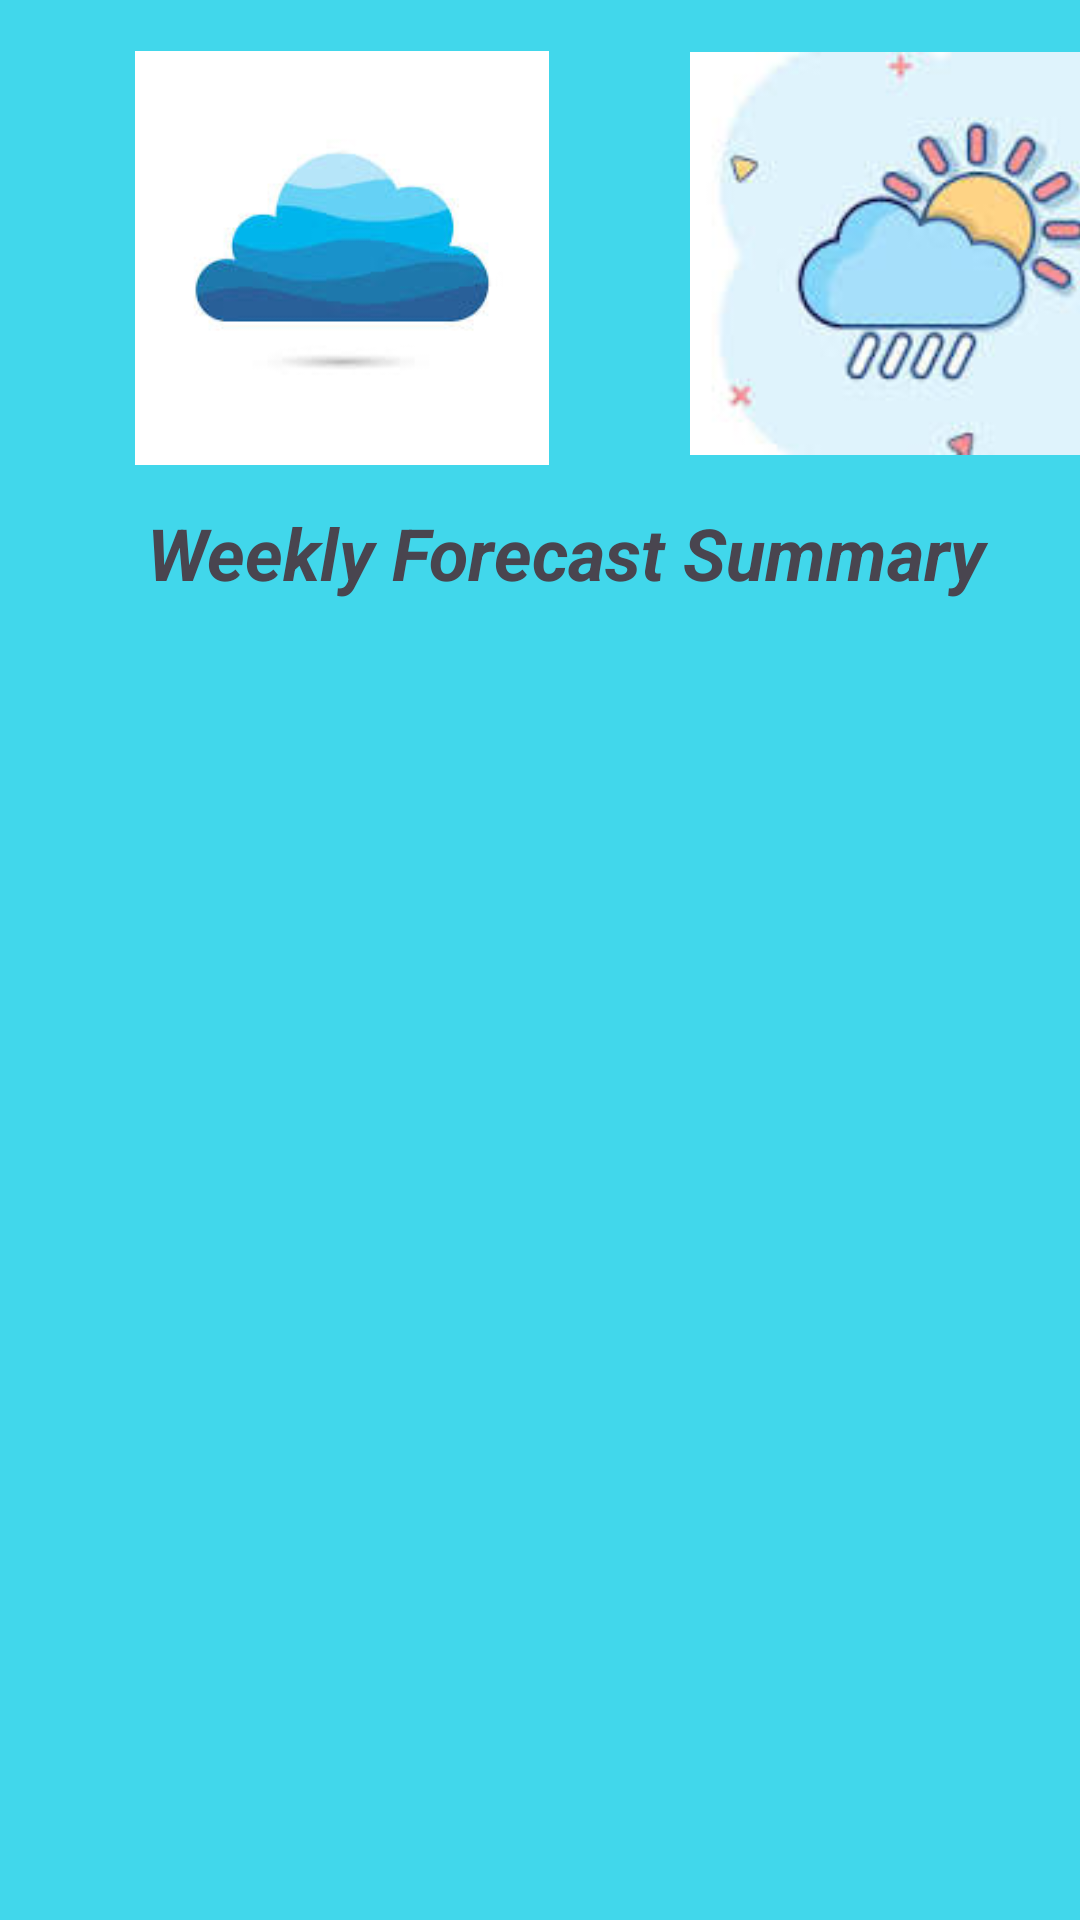

Produce the Android XML layout that renders to this screen, including the resource entries it uses.
<!-- AndroidManifest.xml: application theme Theme.WeatherConditionsApp -->
<!-- res/layout/activity_detail_view_screen.xml -->
<?xml version="1.0" encoding="utf-8"?>
<androidx.constraintlayout.widget.ConstraintLayout xmlns:android="http://schemas.android.com/apk/res/android"
    xmlns:app="http://schemas.android.com/apk/res-auto"
    xmlns:tools="http://schemas.android.com/tools"
    android:id="@+id/main"
    android:layout_width="match_parent"
    android:layout_height="match_parent"
    android:background="#41D7EB"
    android:backgroundTint="#41D7EB"
    tools:context=".DetailViewScreen">

    <ImageView
        android:id="@+id/imageView3"
        android:layout_width="196dp"
        android:layout_height="138dp"
        android:layout_marginStart="16dp"
        android:layout_marginTop="17dp"
        app:layout_constraintStart_toStartOf="parent"
        app:layout_constraintTop_toTopOf="parent"
        app:srcCompat="@drawable/image3" />

    <Button
        android:id="@+id/btnBack"
        android:layout_width="219dp"
        android:layout_height="70dp"
        android:layout_marginStart="25dp"
        android:layout_marginTop="38dp"
        android:backgroundTint="#E91E63"
        android:text="BACK TO INPUTS"
        android:textColor="@color/white"
        android:textSize="20sp"
        android:textStyle="bold"
        app:cornerRadius="0dp"
        app:layout_constraintStart_toEndOf="@+id/imageView6"
        app:layout_constraintTop_toBottomOf="@+id/txtDetailedReport" />

    <TextView
        android:id="@+id/textView6"
        android:layout_width="312dp"
        android:layout_height="46dp"
        android:layout_marginStart="49dp"
        android:layout_marginTop="13dp"
        android:text="Weekly Forecast Summary"
        android:textSize="24sp"
        android:textStyle="bold|italic"
        app:layout_constraintStart_toStartOf="parent"
        app:layout_constraintTop_toBottomOf="@+id/imageView3" />

    <TextView
        android:id="@+id/txtDetailedReport"
        android:layout_width="379dp"
        android:layout_height="377dp"
        android:layout_marginStart="16dp"
        android:layout_marginTop="16dp"
        app:layout_constraintStart_toStartOf="parent"
        app:layout_constraintTop_toBottomOf="@+id/textView6" />

    <ImageView
        android:id="@+id/imageView5"
        android:layout_width="165dp"
        android:layout_height="137dp"
        android:layout_marginStart="18dp"
        android:layout_marginTop="16dp"
        app:layout_constraintStart_toEndOf="@+id/imageView3"
        app:layout_constraintTop_toTopOf="parent"
        app:srcCompat="@drawable/download1" />

    <ImageView
        android:id="@+id/imageView6"
        android:layout_width="122dp"
        android:layout_height="93dp"
        android:layout_marginStart="16dp"
        android:layout_marginTop="15dp"
        app:layout_constraintStart_toStartOf="parent"
        app:layout_constraintTop_toBottomOf="@+id/txtDetailedReport"
        app:srcCompat="@drawable/images1" />
</androidx.constraintlayout.widget.ConstraintLayout>
<!-- resources referenced by this layout -->
<resources>
  <!-- drawable download1: jpg bitmap (drawable, 4808 bytes) -->
  <!-- drawable image3: jpg bitmap (drawable, 3401 bytes) -->
  <style name="Theme.WeatherConditionsApp" parent="Base.Theme.WeatherConditionsApp" />
  <style name="Base.Theme.WeatherConditionsApp" parent="Theme.Material3.DayNight.NoActionBar">
          
          
      </style>
  <!-- not gathered from this repository: default colours our renderer supplied (Android Studio template values) -->
  <color name="white">#FFFFFFFF</color>
</resources>
